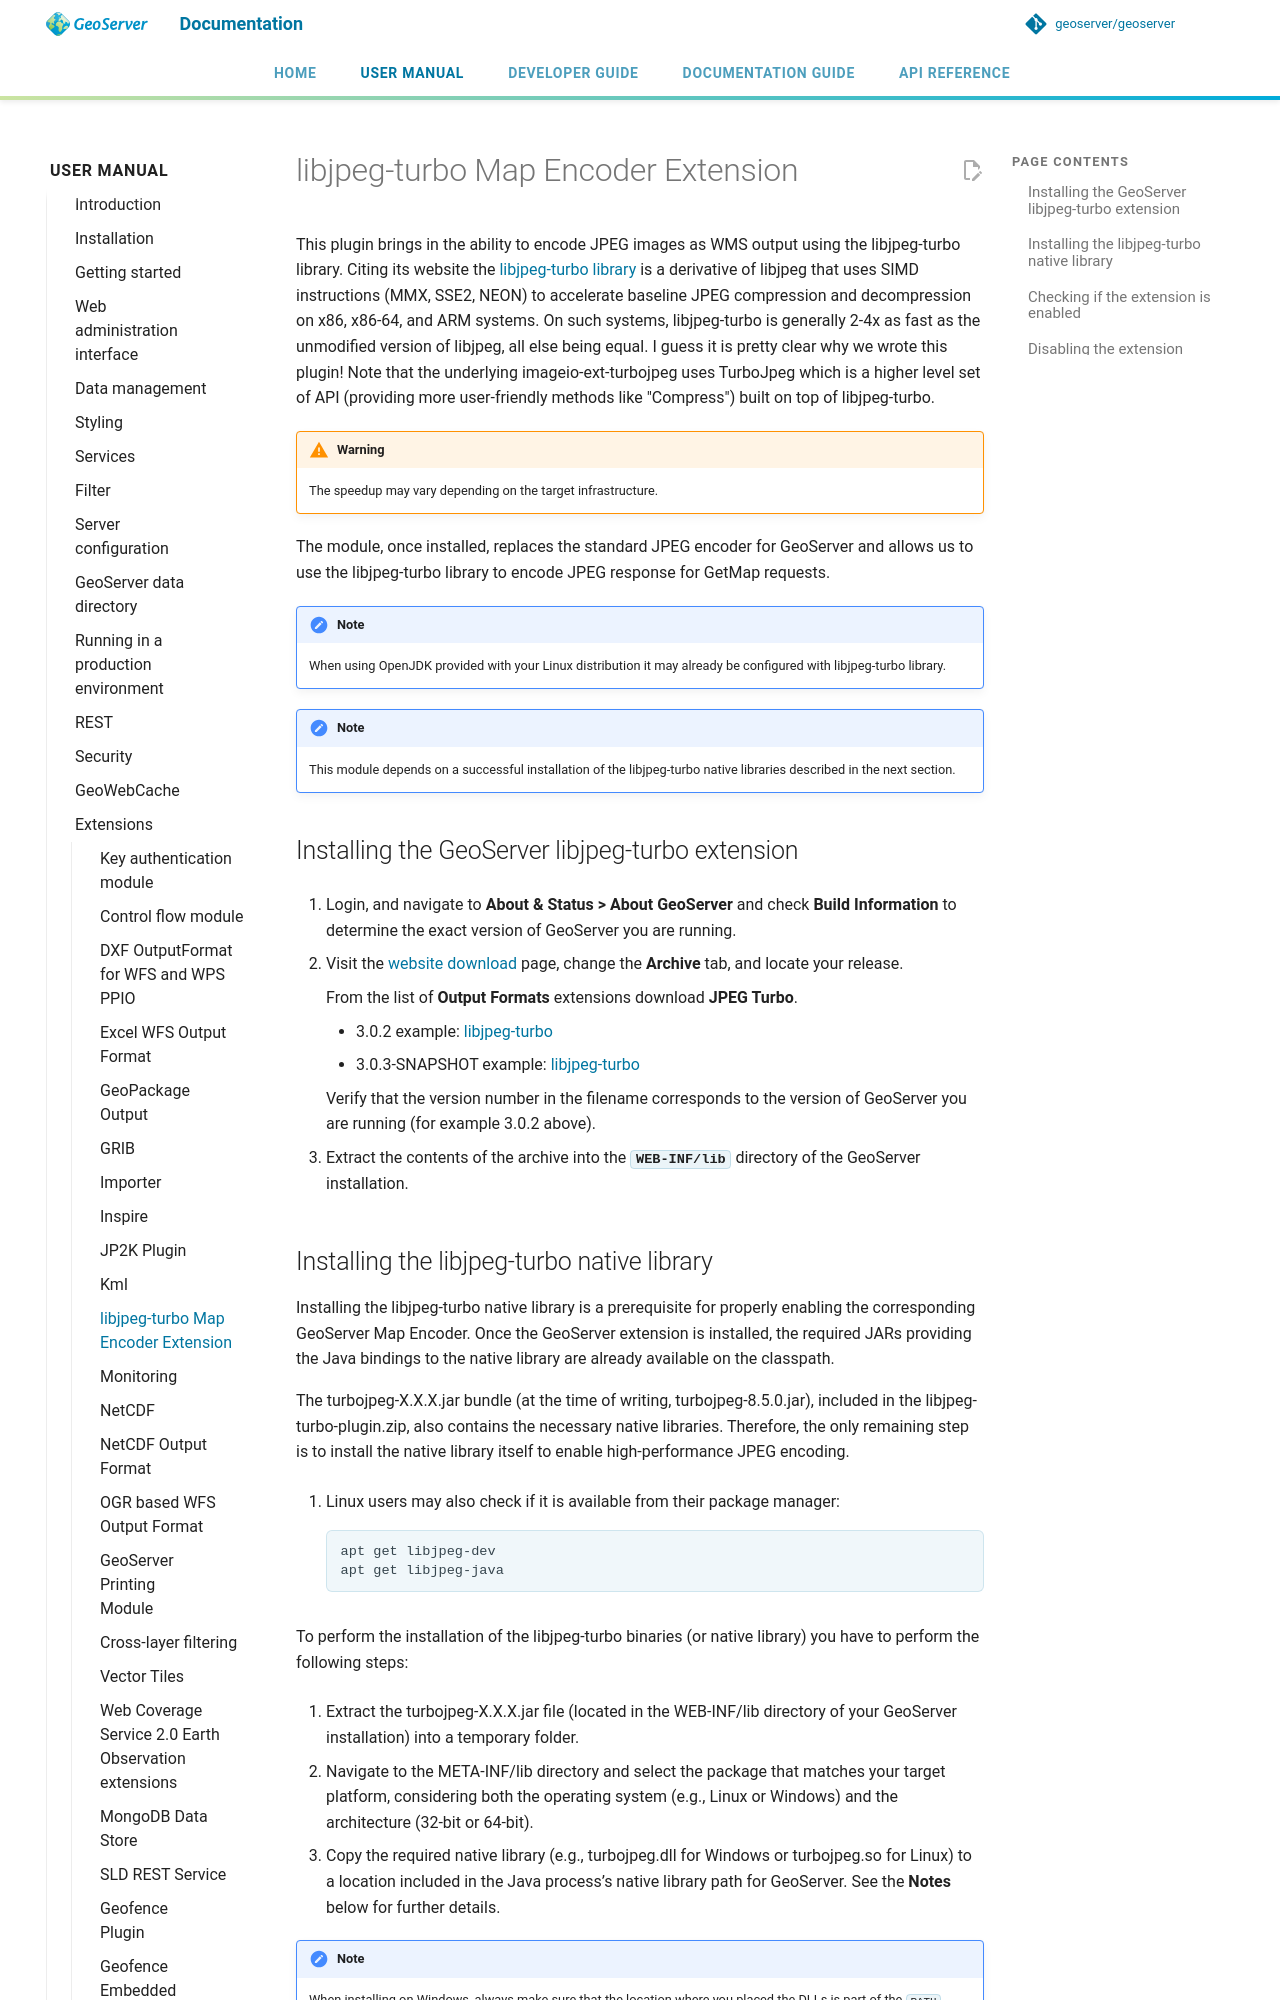

repository: geoserver/geoserver · page: 3.0.x/en/user/extensions/libjpeg-turbo/index.html · generator: mkdocs

---
render_macros: true
---


# libjpeg-turbo Map Encoder Extension

This plugin brings in the ability to encode JPEG images as WMS output using the libjpeg-turbo library. Citing its website the [libjpeg-turbo library](http://libjpeg-turbo.virtualgl.org//) is a derivative of libjpeg that uses SIMD instructions (MMX, SSE2, NEON) to accelerate baseline JPEG compression and decompression on x86, x86-64, and ARM systems. On such systems, libjpeg-turbo is generally 2-4x as fast as the unmodified version of libjpeg, all else being equal. I guess it is pretty clear why we wrote this plugin! Note that the underlying imageio-ext-turbojpeg uses TurboJpeg which is a higher level set of API (providing more user-friendly methods like "Compress") built on top of libjpeg-turbo.

!!! warning
    The speedup may vary depending on the target infrastructure.

The module, once installed, replaces the standard JPEG encoder for GeoServer and allows us to use the libjpeg-turbo library to encode JPEG response for GetMap requests.

!!! note
    When using OpenJDK provided with your Linux distribution it may already be configured with libjpeg-turbo library.

!!! note
    This module depends on a successful installation of the libjpeg-turbo native libraries described in the next section.

## Installing the GeoServer libjpeg-turbo extension

1.  Login, and navigate to **About & Status > About GeoServer** and check **Build Information** to determine the exact version of GeoServer you are running.

2.  Visit the [website download](https://geoserver.org/download) page, change the **Archive** tab, and locate your release.

    From the list of **Output Formats** extensions download **JPEG Turbo**.

    - {{ release }} example: [libjpeg-turbo](https://sourceforge.net/projects/geoserver/files/GeoServer/{{ release }}/extensions/geoserver-{{ release }}-libjpeg-turbo-plugin.zip)
    - {{ snapshot }} example: [libjpeg-turbo]({{ nightly_extension }}libjpeg-turbo-plugin.zip)

    Verify that the version number in the filename corresponds to the version of GeoServer you are running (for example {{ release }} above).

3.  Extract the contents of the archive into the **`WEB-INF/lib`** directory of the GeoServer installation.
